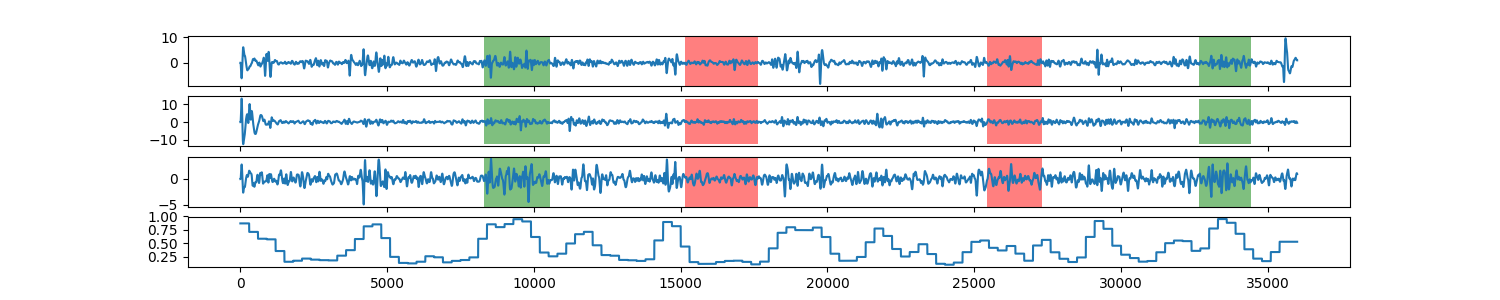

Data behind this chart, as committed beside it:
0, 0.869464814847
1, 0.8695
2, 0.8695
3, 0.8695
4, 0.8695
5, 0.8695
6, 0.8695
7, 0.8695
8, 0.8695
9, 0.8695
10, 0.8695
11, 0.8695
12, 0.8695
13, 0.8695
14, 0.8695
15, 0.8695
16, 0.8695
17, 0.8695
18, 0.8695
19, 0.8695
20, 0.8695
21, 0.8695
22, 0.8695
23, 0.8695
24, 0.8695
25, 0.8695
26, 0.8695
27, 0.8695
28, 0.8695
29, 0.8695
30, 0.8695
31, 0.8695
32, 0.8695
33, 0.8695
34, 0.8695
35, 0.8695
36, 0.8695
37, 0.8695
38, 0.8695
39, 0.8695
40, 0.8695
41, 0.8695
42, 0.8695
43, 0.8695
44, 0.8695
45, 0.8695
46, 0.8695
47, 0.8695
48, 0.8695
49, 0.8695
50, 0.8695
51, 0.8695
52, 0.8695
53, 0.8695
54, 0.8695
55, 0.8695
56, 0.8695
57, 0.8695
58, 0.8695
59, 0.8695
60, 0.8695
... 35,939 more rows
